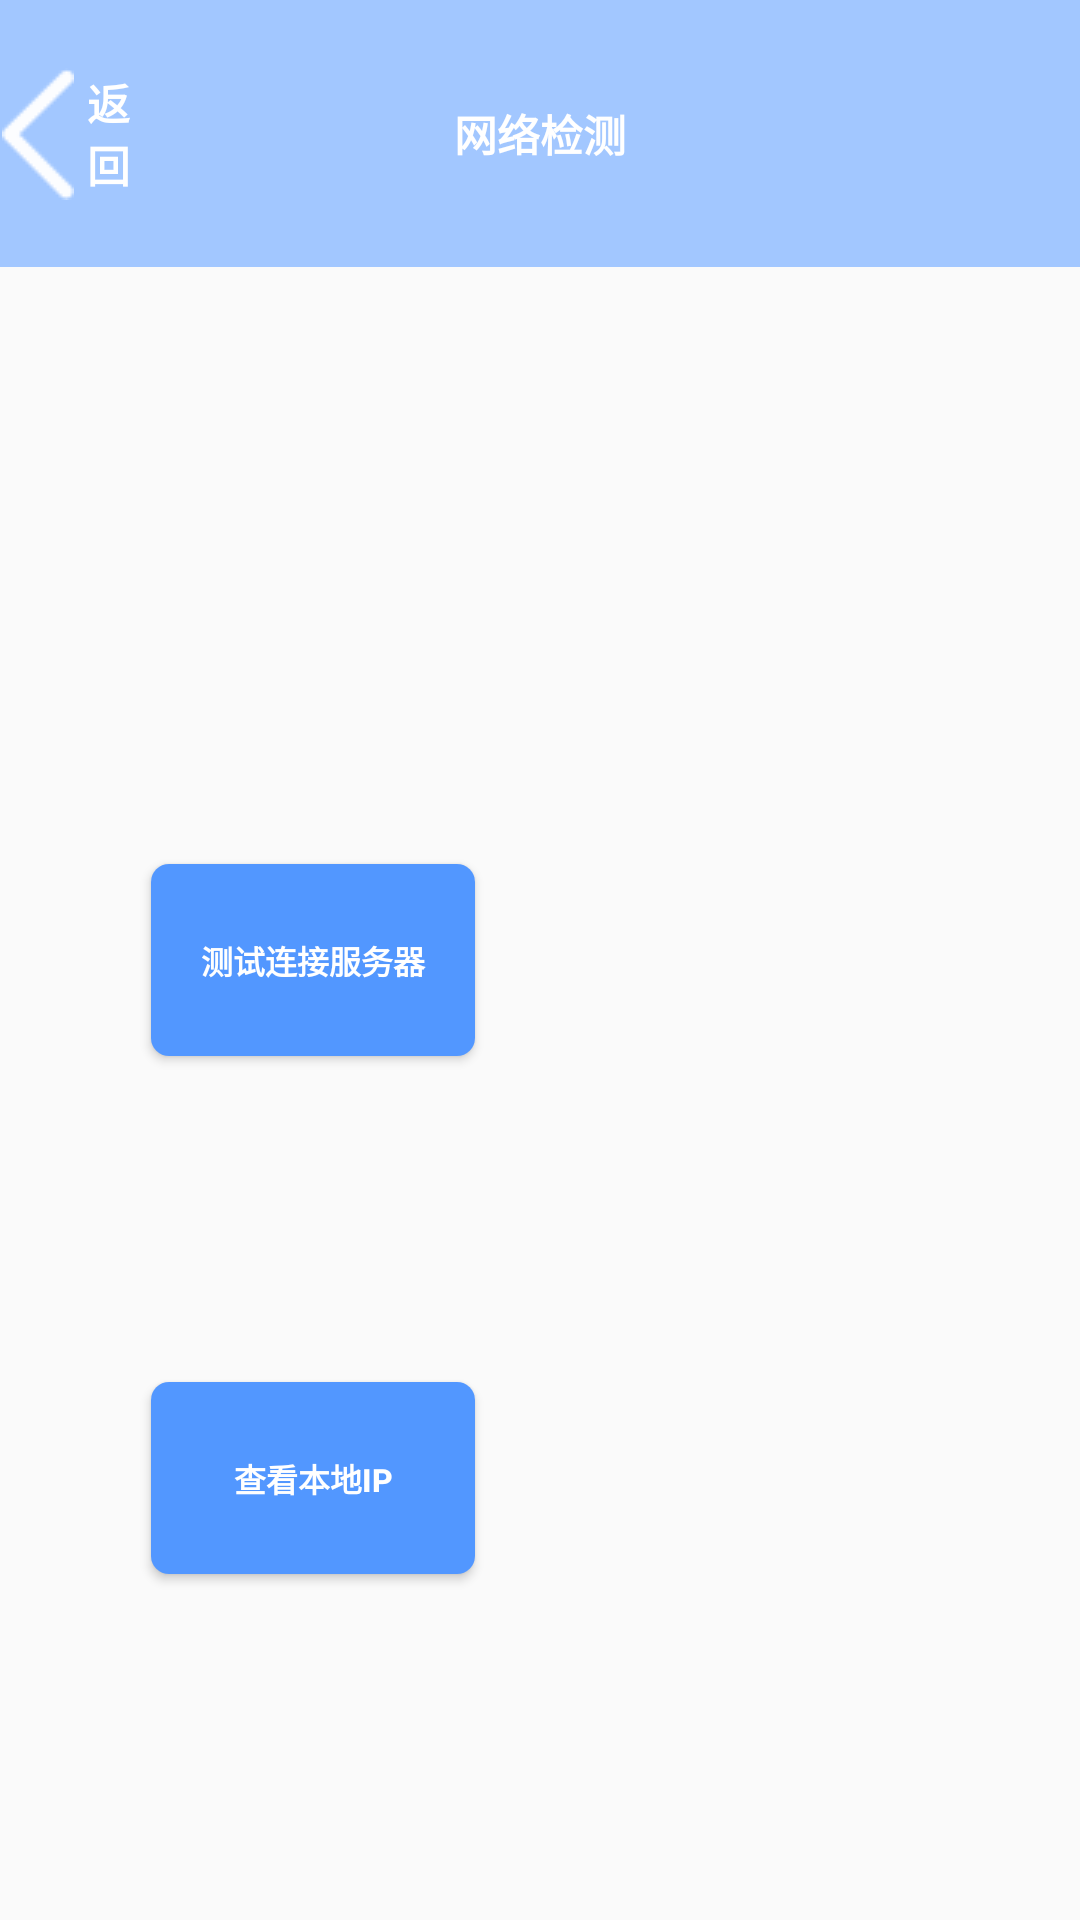

Produce the Android XML layout that renders to this screen, including the resource entries it uses.
<!-- AndroidManifest.xml: application theme AppTheme -->
<!-- res/layout/activity_other.xml -->
<?xml version="1.0" encoding="utf-8"?>
<androidx.constraintlayout.widget.ConstraintLayout xmlns:android="http://schemas.android.com/apk/res/android"
    android:layout_width="match_parent"
    android:layout_height="match_parent"
    xmlns:app="http://schemas.android.com/apk/res-auto">

    <TextView
        android:id="@+id/tv_top"
        android:layout_width="0dp"
        android:layout_height="0dp"
        android:textColor="@color/white"
        android:textStyle="bold"
        android:gravity="center"
        android:text="网络检测"
        android:textSize="@dimen/x48"
        android:background="@color/bg_blue"
        app:layout_constraintLeft_toLeftOf="parent"
        app:layout_constraintRight_toRightOf="parent"
        app:layout_constraintTop_toTopOf="parent"
        app:layout_constraintHeight_percent="0.138888888"
        />

    
    <ImageButton
        android:id="@+id/ib_back"
        android:layout_width="0dp"
        android:layout_height="0dp"
        app:layout_constraintTop_toTopOf="parent"
        app:layout_constraintLeft_toLeftOf="parent"
        app:layout_constraintWidth_percent="0.07"
        app:layout_constraintHeight_percent="0.138888888"
        style="@style/nullbg"
        android:src="@drawable/back"/>

    <TextView
        android:id="@+id/tv_back"
        android:layout_width="0dp"
        android:layout_height="0dp"
        android:text="返回"
        android:textColor="@color/white"
        android:textStyle="bold"
        android:textSize="@dimen/x48"
        app:layout_constraintTop_toTopOf="parent"
        app:layout_constraintLeft_toRightOf="@+id/ib_back"
        app:layout_constraintWidth_percent="0.06"
        app:layout_constraintHeight_percent="0.138888888"
        style="@style/nullbg"
        android:src="@drawable/back"/>


    <TextView
        android:visibility="gone"
        android:id="@+id/tv_gate_status"
        android:layout_width="0dp"
        android:layout_height="0dp"
        android:gravity="right|center"
        android:text="@string/gate_status"
        android:textStyle="bold"
        android:textSize="@dimen/x40"
        android:textColor="@color/c_black"
        app:layout_constraintBottom_toBottomOf="parent"
        app:layout_constraintLeft_toLeftOf="parent"
        app:layout_constraintRight_toRightOf="parent"
        app:layout_constraintTop_toTopOf="parent"
        app:layout_constraintVertical_bias="0.1"
        app:layout_constraintHorizontal_bias="0.1"
        app:layout_constraintWidth_percent="0.2"
        app:layout_constraintHeight_percent="0.08"/>

    <TextView
        android:id="@+id/tv_gate_status_value"
        android:layout_width="0dp"
        android:layout_height="0dp"
        android:visibility="gone"
        android:gravity="center"
        android:textColor="@color/c_black"
        android:textSize="@dimen/x36"
        app:layout_constraintBottom_toBottomOf="parent"
        app:layout_constraintLeft_toRightOf="@+id/tv_gate_status"
        app:layout_constraintTop_toTopOf="parent"
        app:layout_constraintVertical_bias="0.1"
        app:layout_constraintWidth_percent="0.65"
        app:layout_constraintHeight_percent="0.08"/>

    <TextView
        android:id="@+id/tv_mqtt_status"
        android:layout_width="0dp"
        android:layout_height="0dp"
        android:gravity="right|center"
        android:text="@string/mqtt_status"
        android:textStyle="bold"
        android:textSize="@dimen/x40"
        android:textColor="@color/c_black"
        android:visibility="gone"
        app:layout_constraintBottom_toBottomOf="parent"
        app:layout_constraintLeft_toLeftOf="parent"
        app:layout_constraintRight_toRightOf="parent"
        app:layout_constraintTop_toTopOf="parent"
        app:layout_constraintVertical_bias="0.2"
        app:layout_constraintHorizontal_bias="0.1"
        app:layout_constraintWidth_percent="0.2"
        app:layout_constraintHeight_percent="0.08"/>

    <TextView
        android:id="@+id/tv_mqtt_status_value"
        android:layout_width="0dp"
        android:layout_height="0dp"
        android:gravity="center"
        android:textColor="@color/c_black"
        android:textSize="@dimen/x36"
        android:visibility="gone"
        app:layout_constraintBottom_toBottomOf="parent"
        app:layout_constraintLeft_toRightOf="@+id/tv_mqtt_status"
        app:layout_constraintTop_toTopOf="parent"
        app:layout_constraintVertical_bias="0.2"
        app:layout_constraintWidth_percent="0.65"
        app:layout_constraintHeight_percent="0.08"/>

    <Button
        android:id="@+id/btn_testcamera"
        android:layout_width="0dp"
        android:layout_height="0dp"
        android:visibility="gone"
        android:text="@string/go_camera_test"
        app:layout_constraintBottom_toBottomOf="parent"
        app:layout_constraintLeft_toLeftOf="parent"
        app:layout_constraintRight_toRightOf="parent"
        app:layout_constraintTop_toTopOf="parent"
        app:layout_constraintVertical_bias="0.4"
        app:layout_constraintHorizontal_bias="0.1"
        app:layout_constraintWidth_percent="0.3"
        app:layout_constraintHeight_percent="0.08"/>

    <Button
        android:id="@+id/btn_connect_service"
        android:layout_width="0dp"
        android:layout_height="0dp"
        android:text="测试连接服务器"
        android:textStyle="bold"
        android:textSize="@dimen/x36"
        android:textColor="@color/white"
        android:gravity="center"
        android:background="@drawable/rect_dark_blue"
        app:layout_constraintTop_toTopOf="parent"
        app:layout_constraintLeft_toLeftOf="parent"
        app:layout_constraintBottom_toBottomOf="parent"
        app:layout_constraintRight_toRightOf="parent"
        app:layout_constraintHorizontal_bias="0.2"
        app:layout_constraintVertical_bias="0.5"
        app:layout_constraintWidth_percent="0.3"
        app:layout_constraintHeight_percent="0.1"/>

    <TextView
        android:id="@+id/tv_connect_service"
        android:layout_width="0dp"
        android:layout_height="0dp"
        android:gravity="center"
        android:textColor="@color/c_black"
        android:textSize="@dimen/x36"
        app:layout_constraintBottom_toBottomOf="@+id/btn_connect_service"
        app:layout_constraintLeft_toRightOf="@+id/btn_connect_service"
        app:layout_constraintTop_toTopOf="@+id/btn_connect_service"
        app:layout_constraintWidth_percent="0.5"
        app:layout_constraintHeight_percent="0.08"/>

    <Button
        android:id="@+id/btn_localip"
        android:layout_width="0dp"
        android:layout_height="0dp"
        android:text="@string/localip"
        android:textStyle="bold"
        android:textSize="@dimen/x36"
        android:textColor="@color/white"
        android:gravity="center"
        android:background="@drawable/rect_dark_blue"
        app:layout_constraintTop_toTopOf="parent"
        app:layout_constraintLeft_toLeftOf="parent"
        app:layout_constraintBottom_toBottomOf="parent"
        app:layout_constraintRight_toRightOf="parent"
        app:layout_constraintHorizontal_bias="0.2"
        app:layout_constraintVertical_bias="0.8"
        app:layout_constraintWidth_percent="0.3"
        app:layout_constraintHeight_percent="0.1"/>

    <TextView
        android:id="@+id/tv_ip"
        android:layout_width="0dp"
        android:layout_height="0dp"
        android:gravity="center"
        android:textColor="@color/c_black"
        android:textSize="@dimen/x36"
        app:layout_constraintBottom_toBottomOf="@+id/btn_localip"
        app:layout_constraintLeft_toRightOf="@+id/btn_localip"
        app:layout_constraintTop_toTopOf="@+id/btn_localip"
        app:layout_constraintWidth_percent="0.5"
        app:layout_constraintHeight_percent="0.08"/>
</androidx.constraintlayout.widget.ConstraintLayout>
<!-- resources referenced by this layout -->
<resources>
  <color name="bg_blue">#a2c7ff</color>
  <color name="c_black">#000000</color>
  <color name="white">#FFFFFF</color>
  <dimen name="x36">36dp</dimen>
  <dimen name="x40">40dp</dimen>
  <dimen name="x48">48dp</dimen>
  <!-- drawable back: png bitmap (drawable, 1493 bytes) -->
  <!-- drawable rect_dark_blue (drawable) -->
  <?xml version="1.0" encoding="utf-8"?>
  <shape xmlns:android="http://schemas.android.com/apk/res/android">
      <corners android:radius="@dimen/x20" />
      <solid android:color="@color/bg_dark_blue" />
  
  </shape>
  <string name="gate_status">智能通道状态</string>
  <string name="go_camera_test">摄像头测试</string>
  <string name="localip">查看本地ip</string>
  <string name="mqtt_status">mqtt连接状态</string>
  <style name="nullbg">
          <item name="layout_constraintVertical_bias">0.93</item>
          <item name="layout_constraintHeight_percent">0.06</item>
          <item name="android:gravity">center</item>
          <item name="android:background">@color/transbg</item>
          <item name="android:textColor">@color/white</item>
      </style>
  <style name="AppTheme" parent="Theme.AppCompat.Light.DarkActionBar">
          
          <item name="colorPrimary">@color/colorPrimary</item>
          <item name="colorPrimaryDark">@color/colorPrimaryDark</item>
          <item name="colorAccent">@color/colorAccent</item>
      </style>
  <dimen name="x20">20dp</dimen>
  <color name="bg_dark_blue">#5297ff</color>
  <color name="transbg">#00808080</color>
  <color name="colorPrimary">#008577</color>
  <color name="colorPrimaryDark">#00574B</color>
  <color name="colorAccent">#D81B60</color>
</resources>
